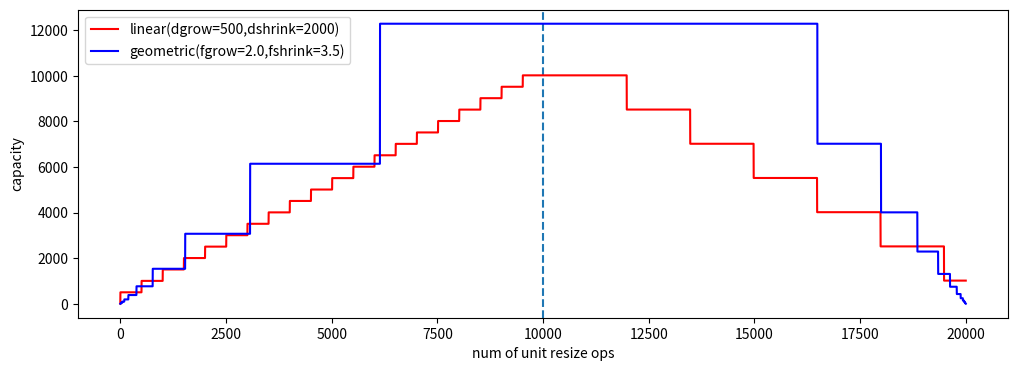

Generate this figure with matplotlib:
import matplotlib.pyplot as plt
import numpy as np
import matplotlib as mpl

# this function must return an array with n*2 elements, reporting the capacity level
# at each time step considering linear expansion, considering n appends followed by n removes
# NB: the capacities are collected in a Python list (itself a dynamic array, with amortized O(1) append)
# and converted once at the end: np.append in a loop would copy the whole array at each call (O(n^2) overall)
def linear_expansion(n, dgrow = 500, dshrink = 1000):
    caps = []
    c = 1 # capacity of an empty array (MIN_CAPACITY in the C code)
    # n appends: the size becomes s = 1, ..., n (same rules as darray_resize_linear)
    for s in range(1, n+1):
        if s > c:
            c = s + dgrow
        caps.append(c)
    # n removes: the size becomes s = n-1, ..., 0
    for s in range(n-1, -1, -1):
        if c - s > dshrink:
            c = s + dgrow
        caps.append(c)
    return np.array(caps)

# this function must return an array with n*2 elements, reporting the capacity level
# at each time step considering geometric expansion, considering n appends followed by n removes
def geometric_expansion(n, fgrow = 5., fshrink = 5.5):
    caps = []
    c = 1 # capacity of an empty array (MIN_CAPACITY in the C code)
    # n appends: the size becomes s = 1, ..., n (same rules as darray_resize_geometric)
    for s in range(1, n+1):
        if s > c:
            c = max(int(s * fgrow), s + 1) # as in C: truncation, but at least one free slot
        caps.append(c)
    # n removes: the size becomes s = n-1, ..., 0
    for s in range(n-1, -1, -1):
        if c > fshrink * s:
            c = max(int(s * fgrow), s + 1)
        caps.append(c)
    return np.array(caps)

n = 10000
xs = np.arange(2*n)
# xs = np.append(xs, xs)

dgrow = 500
dshrink = 2000
fgrow = 2.0
fshrink = 3.5
fig, ax1 = plt.subplots(1, 1)
fig.set_size_inches(12,4)
ax1.axvline(x=n, linestyle='--')
ax1.set_ylabel("capacity")
ax1.set_xlabel("num of unit resize ops")
ax1.plot(xs, linear_expansion(n, dgrow, dshrink), label=f"linear(dgrow={dgrow},dshrink={dshrink})", color='red')
ax1.plot(xs, geometric_expansion(n, fgrow, fshrink), label=f"geometric(fgrow={fgrow},fshrink={fshrink})", color='blue')
ax1.legend(loc='upper left')
fig.show()
